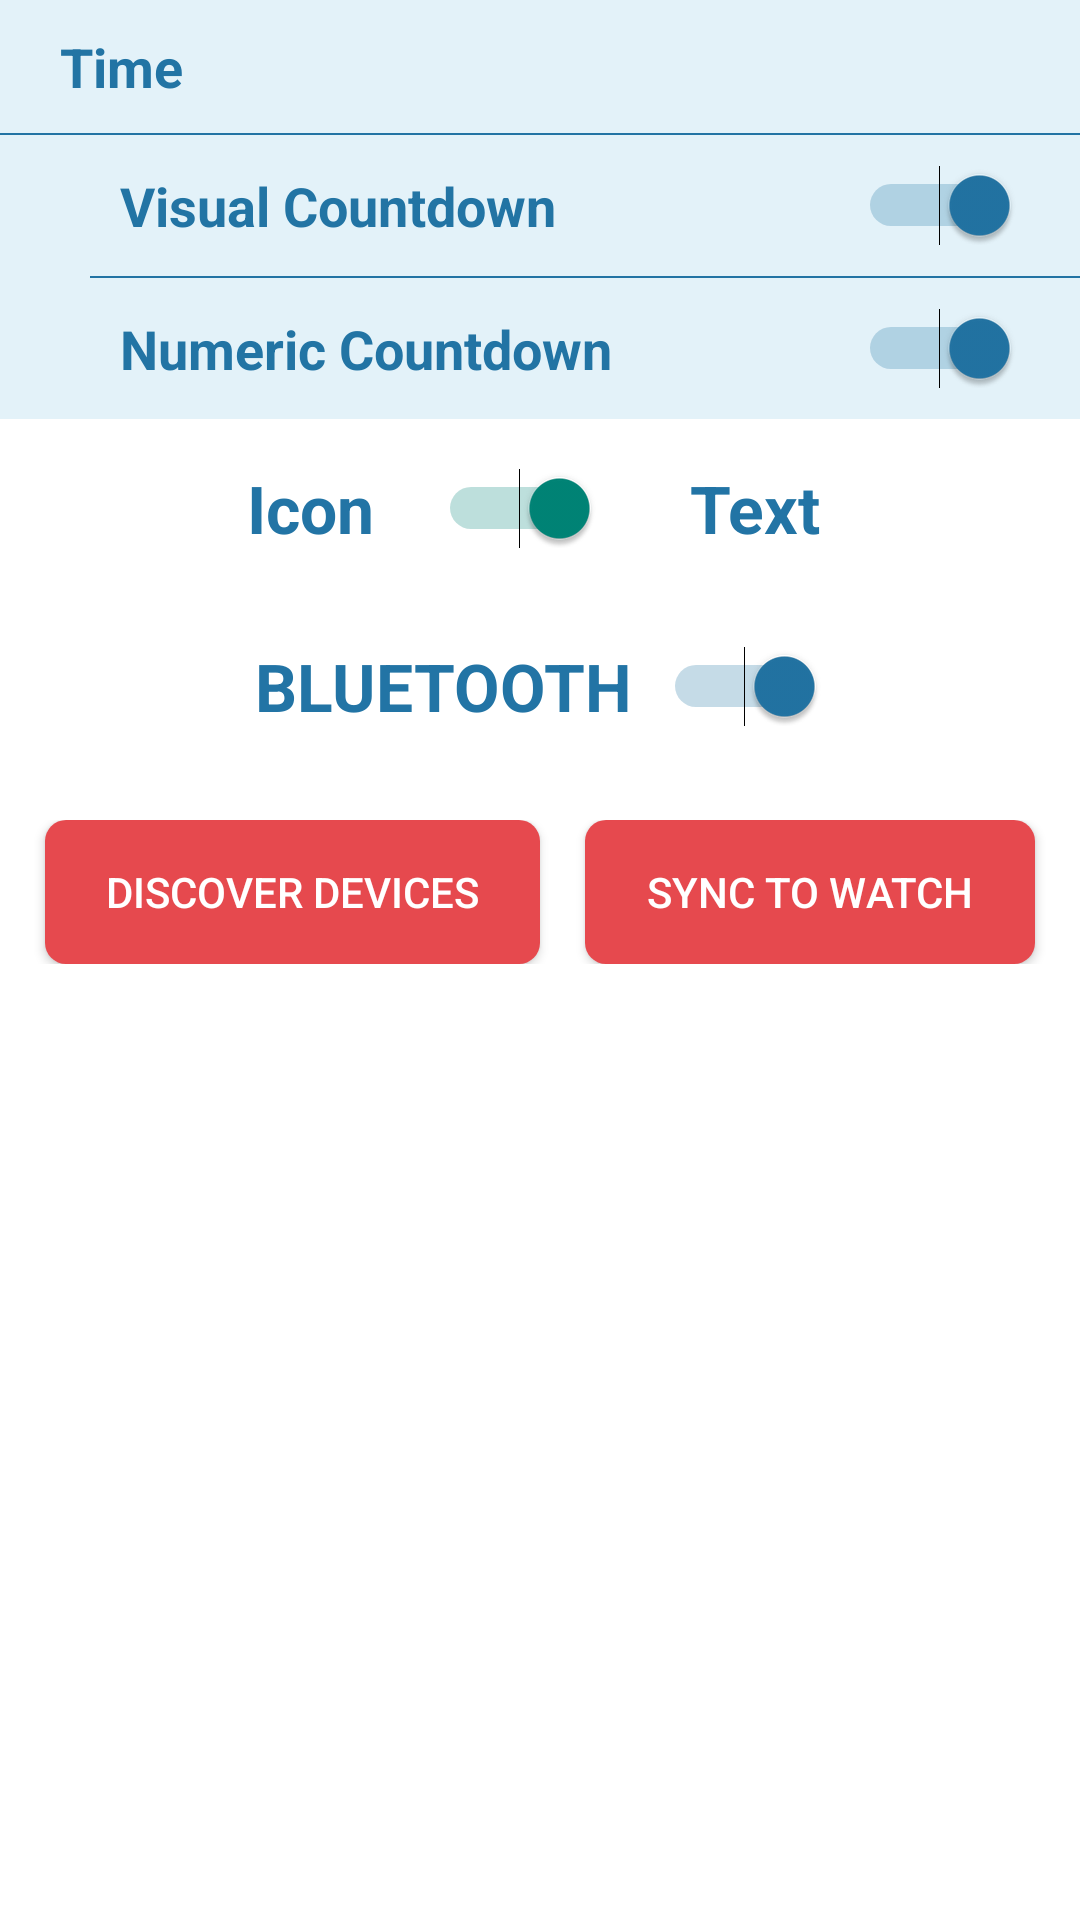

Produce the Android XML layout that renders to this screen, including the resource entries it uses.
<!-- AndroidManifest.xml: application theme Theme.AppCompat.Light.NoActionBar -->
<!-- res/layout/content_settings.xml -->
<?xml version="1.0" encoding="utf-8"?>
<RelativeLayout xmlns:android="http://schemas.android.com/apk/res/android"
    xmlns:app="http://schemas.android.com/apk/res-auto"
    xmlns:tools="http://schemas.android.com/tools"
    android:layout_width="match_parent"
    android:layout_height="match_parent"
    app:layout_behavior="@string/appbar_scrolling_view_behavior"
    tools:context="chic.khalil.chic.ActivitiesActivity"
    android:background="@color/White">

    <LinearLayout
        android:orientation="vertical"
        android:layout_width="match_parent"
        android:layout_height="match_parent"
        android:id="@+id/linearLayout">

        <GridLayout
            android:layout_width="match_parent"
            android:layout_height="wrap_content"
            android:layout_above="@+id/linearLayout"
            android:layout_centerHorizontal="true"
            android:rowCount="5"
            android:columnCount="1"
            android:background="@color/Blue4">

            <TextView
                android:layout_width="wrap_content"
                android:layout_height="wrap_content"
                android:text="Time"
                android:id="@+id/textView2"
                android:textColor="@color/Blue1"
                android:textAppearance="?android:attr/textAppearanceMedium"
                android:textStyle="bold"
                android:layout_margin="10dp"
                android:layout_marginLeft="20dp" />

            <ImageView
                android:layout_width="fill_parent"
                android:layout_height="0.5dp"
                android:id="@+id/imageView4"
                android:background="@color/Blue1" />

            <Switch
                android:layout_width="fill_parent"
                android:layout_height="fill_parent"
                android:text="Visual Countdown"
                android:id="@+id/visualCountdown"
                android:layout_gravity="center"
                android:textColor="@color/Blue1"
                android:textAppearance="?android:attr/textAppearanceMedium"
                android:textStyle="bold"
                android:layout_margin="10dp"
                android:layout_weight="0.81"
                android:theme="@style/SwitchTheme"
                android:checked="true"
                android:layout_column="0"
                android:layout_row="2"
                android:layout_marginLeft="40dp"
                android:layout_marginRight="20dp" />

            <ImageView
                android:layout_width="fill_parent"
                android:layout_height="0.5dp"
                android:id="@+id/imageView5"
                android:layout_marginLeft="30dp"
                android:background="@color/Blue1" />

            <Switch
                android:layout_width="fill_parent"
                android:layout_height="fill_parent"
                android:text="Numeric Countdown"
                android:id="@+id/numericCountdown"
                android:layout_gravity="center"
                android:textColor="@color/Blue1"
                android:textAppearance="?android:attr/textAppearanceMedium"
                android:textStyle="bold"
                android:layout_margin="10dp"
                android:layout_weight="0.81"
                android:theme="@style/SwitchTheme"
                android:checked="true"
                android:layout_row="4"
                android:layout_column="0"
                android:layout_marginLeft="40dp"
                android:layout_marginRight="20dp" />
        </GridLayout>

        <LinearLayout
            android:orientation="horizontal"
            android:layout_width="match_parent"
            android:layout_height="wrap_content"
            android:weightSum="1" >

        </LinearLayout>

        <LinearLayout
            android:orientation="horizontal"
            android:layout_width="match_parent"
            android:layout_height="wrap_content"
            android:weightSum="1">

        </LinearLayout>

        <LinearLayout
            android:orientation="horizontal"
            android:layout_width="match_parent"
            android:layout_height="wrap_content"
            android:weightSum="1" >

            <Switch
                android:layout_width="185dp"
                android:layout_height="fill_parent"
                android:text="Icon    "
                android:id="@+id/textIconSwitch"
                android:layout_gravity="center"
                android:textColor="#2274a5"
                android:textAppearance="?android:attr/textAppearanceLarge"
                android:textStyle="bold"
                android:layout_margin="15dp"
                android:checked="true"
                android:textAlignment="viewEnd" />

            <TextView
                android:layout_width="132dp"
                android:layout_height="wrap_content"
                android:textAppearance="?android:attr/textAppearanceLarge"
                android:text="Text"
                android:id="@+id/textView"
                android:layout_margin="15dp"
                android:textAlignment="viewStart"
                android:textColor="#2274a5"
                android:textStyle="bold" />
        </LinearLayout>

        <LinearLayout
            android:orientation="vertical"
            android:layout_width="match_parent"
            android:layout_height="fill_parent"
            android:layout_gravity="center_horizontal">

            <Switch
                android:layout_width="wrap_content"
                android:layout_height="wrap_content"
                android:text="BLUETOOTH  "
                android:theme="@style/SwitchTheme"
                android:id="@+id/bluetoothSwitch"
                android:layout_gravity="center_horizontal"
                android:textColor="#2274a5"
                android:textAppearance="?android:attr/textAppearanceLarge"
                android:textStyle="bold"
                android:layout_margin="15dp"
                android:checked="true"
                android:textAlignment="viewEnd" />

            <LinearLayout
                android:orientation="horizontal"
                android:layout_width="match_parent"
                android:layout_height="wrap_content"
                android:layout_gravity="center"
                android:layout_marginTop="15dp"
                android:layout_marginBottom="15dp">

                <Button
                    android:layout_width="wrap_content"
                    android:layout_height="wrap_content"
                    android:text="Discover Devices"
                    android:id="@+id/discoverDevices"
                    android:background="@drawable/red_shape"
                    android:paddingStart="15dp"
                    android:paddingEnd="15dp"
                    android:layout_marginLeft="15dp"
                    android:layout_weight="1"
                    android:layout_marginRight="15dp"
                    android:textColor="#ffffff" />

                <Button
                    android:layout_width="wrap_content"
                    android:layout_height="wrap_content"
                    android:text="Sync to Watch"
                    android:id="@+id/syncButton"
                    android:layout_gravity="center"
                    android:background="@drawable/red_shape"
                    android:paddingStart="15dp"
                    android:paddingEnd="15dp"
                    android:layout_weight="1"
                    android:layout_marginRight="15dp"
                    android:textColor="#ffffff" />

            </LinearLayout>

            <ListView
                android:layout_width="match_parent"
                android:layout_height="wrap_content"
                android:id="@+id/deviceList"
                android:layout_gravity="center_horizontal"
                android:choiceMode="singleChoice" />

        </LinearLayout>

        <GridLayout
            android:layout_width="match_parent"
            android:layout_height="wrap_content"
            android:layout_above="@+id/linearLayout"
            android:layout_centerHorizontal="true"
            android:rowCount="5"
            android:columnCount="1"
            android:background="@color/Blue4" >

            <ImageView
                android:layout_width="fill_parent"
                android:layout_height="0.5dp"
                android:id="@+id/imageView6"
                android:background="@color/Blue1" />

            <ImageView
                android:layout_width="fill_parent"
                android:layout_height="0.5dp"
                android:id="@+id/imageView7"
                android:layout_marginLeft="30dp"
                android:background="@color/Blue1" />

            <Switch
                android:layout_width="fill_parent"
                android:layout_height="fill_parent"
                android:text="Visual Countdown"
                android:id="@+id/switch1"
                android:layout_gravity="center"
                android:textColor="@color/Blue1"
                android:textAppearance="?android:attr/textAppearanceMedium"
                android:textStyle="bold"
                android:layout_margin="10dp"
                android:layout_weight="0.81"
                android:theme="@style/SwitchTheme"
                android:checked="true"
                android:layout_column="0"
                android:layout_row="2"
                android:layout_marginLeft="40dp"
                android:layout_marginRight="20dp" />

            <TextView
                android:layout_width="wrap_content"
                android:layout_height="wrap_content"
                android:text="Time"
                android:id="@+id/textView3"
                android:textColor="@color/Blue1"
                android:textAppearance="?android:attr/textAppearanceMedium"
                android:textStyle="bold"
                android:layout_margin="10dp"
                android:layout_marginLeft="20dp" />

            <Switch
                android:layout_width="fill_parent"
                android:layout_height="fill_parent"
                android:text="Numeric Countdown"
                android:id="@+id/switch2"
                android:layout_gravity="center"
                android:textColor="@color/Blue1"
                android:textAppearance="?android:attr/textAppearanceMedium"
                android:textStyle="bold"
                android:layout_margin="10dp"
                android:layout_weight="0.81"
                android:theme="@style/SwitchTheme"
                android:checked="true"
                android:layout_row="4"
                android:layout_column="0"
                android:layout_marginLeft="40dp"
                android:layout_marginRight="20dp" />
        </GridLayout>

    </LinearLayout>

</RelativeLayout>
<!-- resources referenced by this layout -->
<resources>
  <color name="Blue1">#2274a4</color>
  <color name="Blue4">#e3f2f9</color>
  <color name="White">#ffffff</color>
  <!-- drawable red_shape (drawable) -->
  <?xml version="1.0" encoding="UTF-8"?>
  <shape xmlns:android="http://schemas.android.com/apk/res/android"
      android:shape="rectangle">
      <solid android:color="@color/Red" />
  
      <corners
          android:bottomRightRadius="7dp"
          android:bottomLeftRadius="7dp"
          android:topLeftRadius="7dp"
          android:topRightRadius="7dp"/>
  </shape>
  <style name="SwitchTheme" parent="Theme.AppCompat.Light">
          <item name="android:colorControlActivated">@color/Blue1</item>
      </style>
  <color name="Red">#e6494e</color>
</resources>
